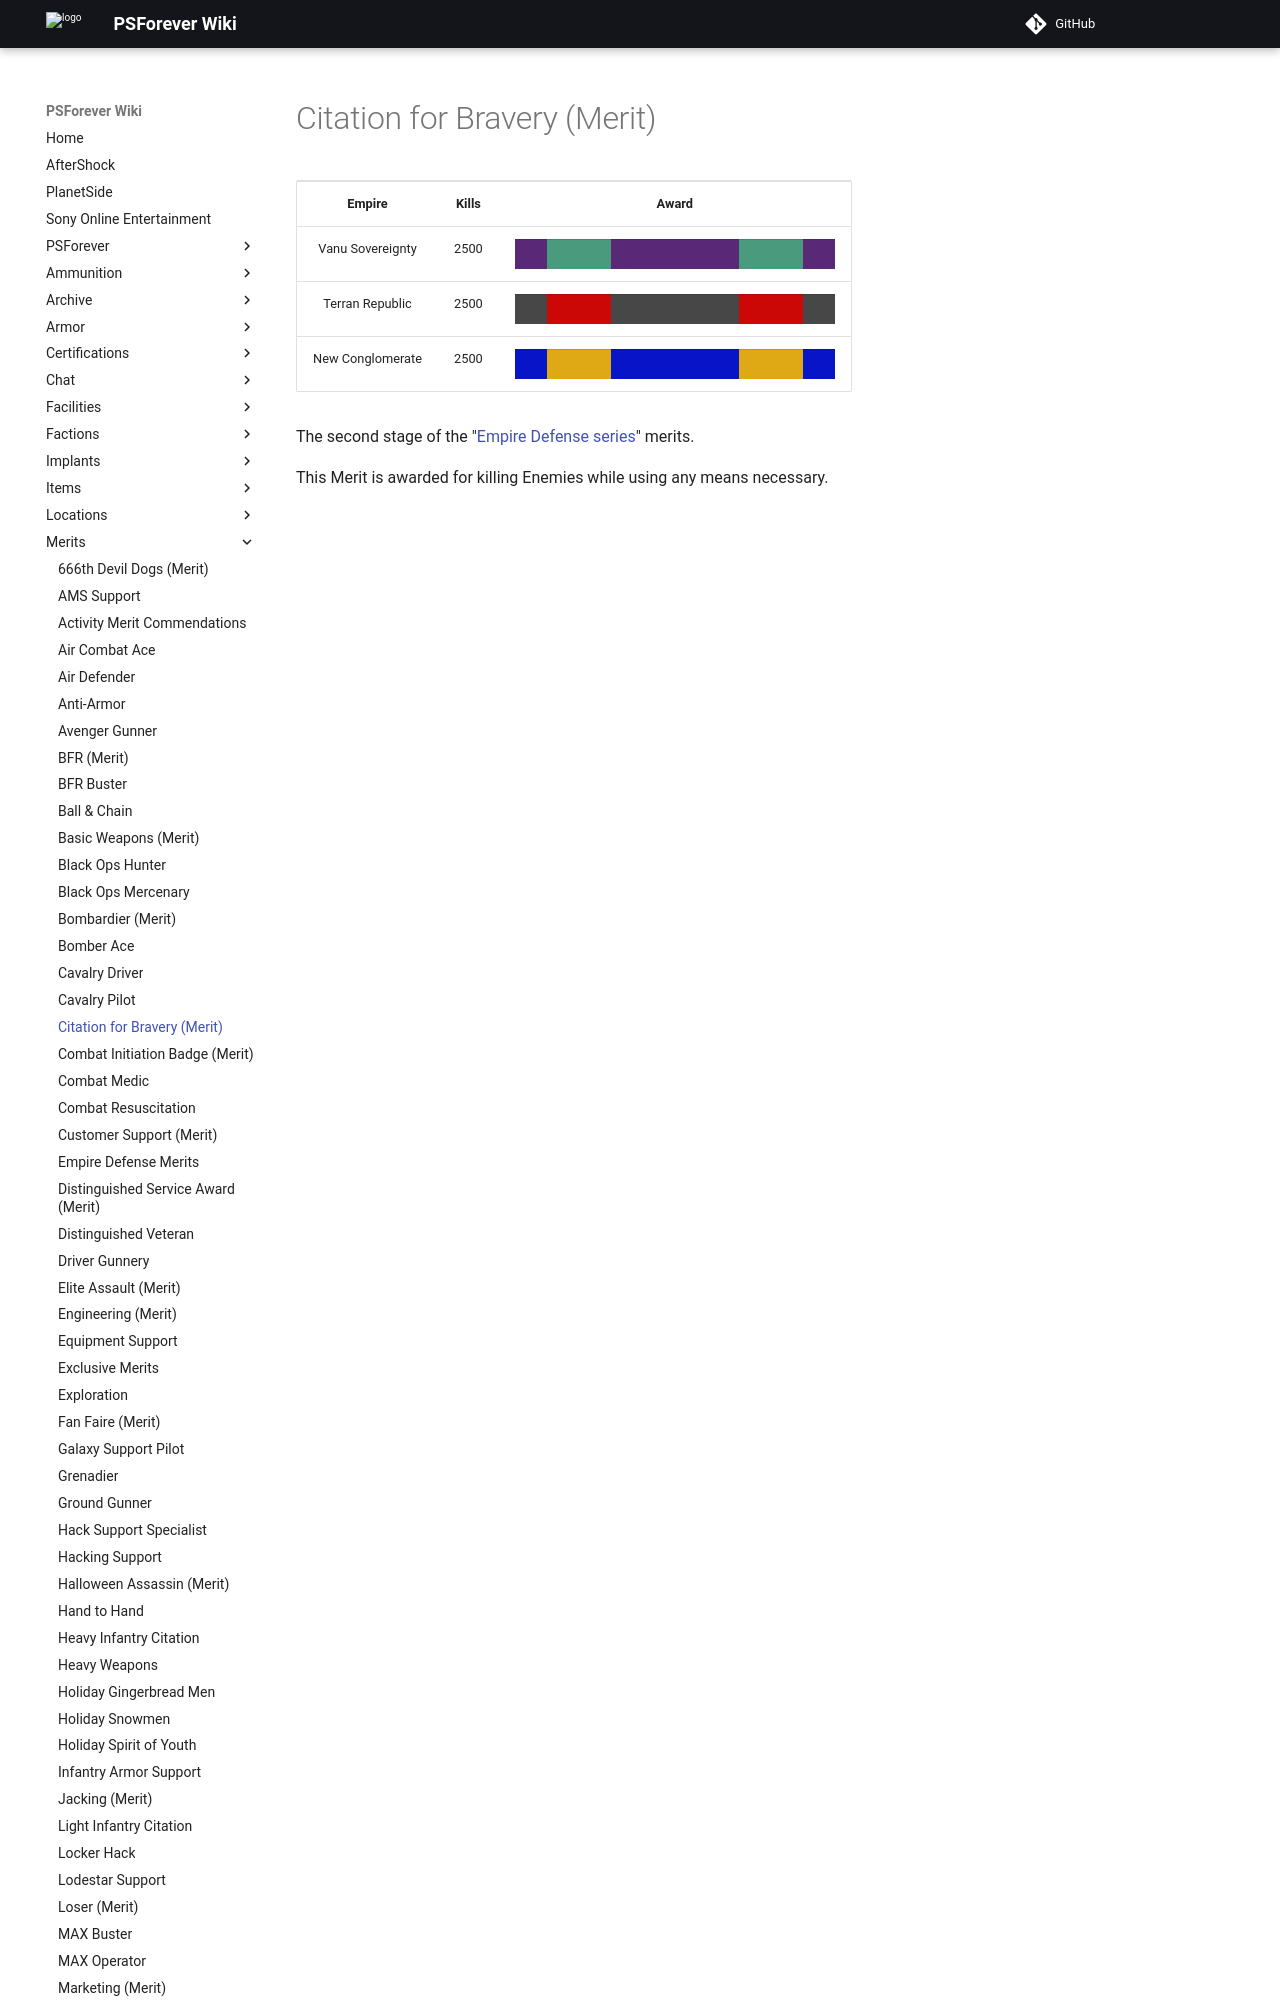

repository: psforever/wiki · page: merits/Citation_for_Bravery_(Merit)/index.html · generator: mkdocs

# Citation for Bravery (Merit)

<table>
<tbody>
<tr class="odd">
<td style="text-align: center;"><p><b>Empire</b></p></td>
<td style="text-align: center;"><p><b>Kills</b></p></td>
<td style="text-align: center;"><p><b>Award</b></p></td>
</tr>
<tr class="even">
<td style="text-align: center;"><p>Vanu Sovereignty</p></td>
<td style="text-align: center;"><p>2500</p></td>
<td style="text-align: center;"><table border="0" cellspacing="0" width="150" height="30" class="bigmerit">
<tr>
<td bgcolor="#592876">
</td>
<td bgcolor="#4A9B7E">
</td>
<td bgcolor="#4A9B7E">
</td>
<td bgcolor="#592876">
</td>
<td bgcolor="#592876">
</td>
<td bgcolor="#592876">
</td>
<td bgcolor="#592876">
</td>
<td bgcolor="#4A9B7E">
</td>
<td bgcolor="#4A9B7E">
</td>
<td bgcolor="#592876">
</td>
</tr>
</table></td>
</tr>
<tr class="odd">
<td style="text-align: center;"><p>Terran Republic</p></td>
<td style="text-align: center;"><p>2500</p></td>
<td style="text-align: center;"><table border="0" cellspacing="0" width="150" height="30" class="bigmerit">
<tr>
<td bgcolor="#474747">
</td>
<td bgcolor="#CB0806">
</td>
<td bgcolor="#CB0806">
</td>
<td bgcolor="#474747">
</td>
<td bgcolor="#474747">
</td>
<td bgcolor="#474747">
</td>
<td bgcolor="#474747">
</td>
<td bgcolor="#CB0806">
</td>
<td bgcolor="#CB0806">
<
